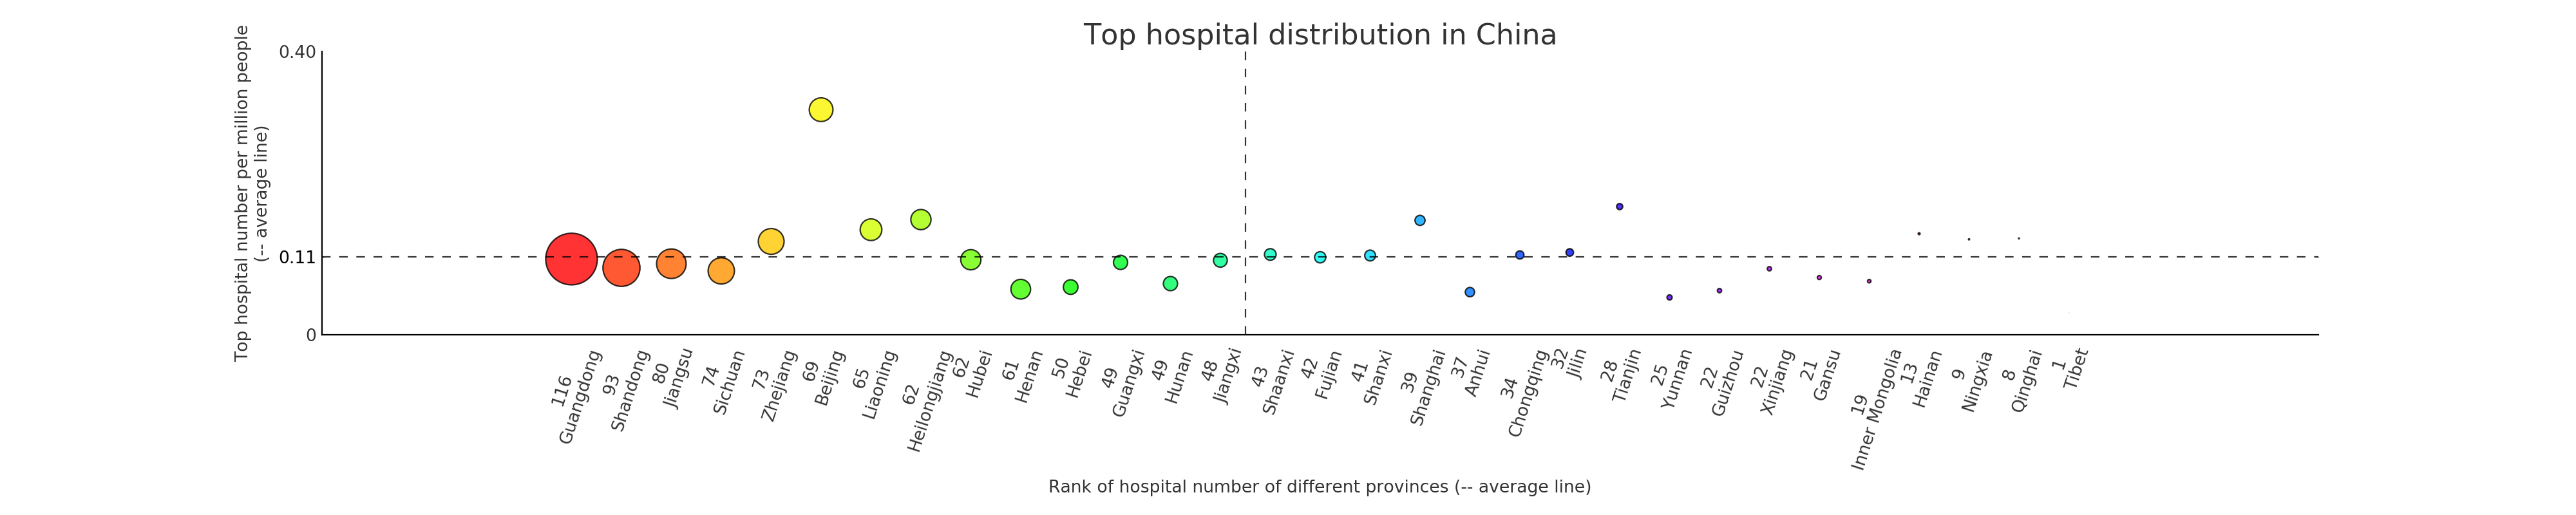

Write the Python code that produced this figure.

# coding: utf-8

# In[1]:

import pandas as pd

province = {'湖北':'Hubei', '湖南':'Hunan', '广东':'Guangdong', '广西':'Guangxi', '河北':'Hebei', '河南':'Henan', 
            '山西':'Shanxi', '山东':'Shandong', '江苏':'Jiangsu', '江西':'Jiangxi', '浙江':'Zhejiang', '黑龙江':'Heilongjiang',
            '新疆':'Xinjiang', '云南':'Yunnan', '贵州':'Guizhou', '福建':'Fujian', '吉林':'Jilin', '安徽':'Anhui',
            '四川':'Sichuan', '西藏':'Tibet', '宁夏':'Ningxia', '辽宁':'Liaoning', '青海':'Qinghai', '甘肃':'Gansu',
            '陕西':'Shaanxi', '内蒙古':'Inner Mongolia', '台湾':'Taiwan', '北京':'Beijing', '上海':'Shanghai', '天津':'Tianjin',
            '海南':'Hainan', '重庆':'Chongqing'}


# In[57]:

df1 = pd.read_csv('hospital.csv')
df1 = df1.drop(['hospital','hospital_id','city', 'char', 'telephone', 'longitude', 'latitude', 'route', 'address'], axis = 1)
df1['count'] = 1
df1 = df1[df1['level'] == '三甲']
df1 = df1.replace(province)
df1.head()


# In[58]:

df2 = pd.read_excel('population.xls', skiprows = 3)
df2 = df2.drop([31, 32])
df2 = df2.iloc[:, :2]
for i in df2.index:
    if df2['地区'][i] == '内蒙古自治区':
        df2['地区'][i] = '内蒙古'
    elif df2['地区'][i] == '黑龙江省':
        df2['地区'][i] = '黑龙江'
    else:
        df2['地区'][i] = df2['地区'][i][:2]
df2 = df2.replace(province)
df2 = df2.rename(columns={'地区':'province', '2015年':'population'})

df2.head()


# In[255]:

hsp_sum = df1.groupby('province').agg(sum)
hsp_sum = hsp_sum.reset_index()
hsp = pd.merge(hsp_sum, df2, how='outer', on='province')
hsp['avg'] = hsp['count']/(hsp['population']/10)
hsp = hsp.sort_values(by='count', axis=0, ascending=False)
hsp = hsp.reset_index()

print(hsp['count'].sum())

hsp['str'] = hsp['province']
for i in hsp.index:
    hsp['str'][i] = str(hsp['count'][i]) + '\n' + hsp['str'][i]

hsp.head()


# In[150]:

hsp_avg = hsp['count'].mean()
def rank_avg():
    for i in range(0, len(hsp.index)-1):
        if hsp.loc[i, 'count'] > hsp_avg > hsp.loc[i+1, 'count']:
            return i
rank_avg = rank_avg() + 0.5
print(rank_avg)


# In[272]:

get_ipython().magic('matplotlib notebook')

import numpy as np
import matplotlib.pyplot as plt

N = 31

r = np.array(hsp['avg'])


theta = np.linspace(0, N, N, endpoint=False)


area = np.array(hsp['count'])**3/1200

colors = theta

plt.figure(figsize=(25,5))
plt.title('Top hospital distribution in China', alpha=0.8, fontsize = 20)
plt.xlabel('Rank of hospital number of different provinces (-- average line)', alpha=0.8)
plt.ylabel('Top hospital number per million people\n(-- average line)', alpha=0.8)


plt.axhline(y=round(hsp['avg'].mean(), 2), color='black', linestyle='--', alpha=0.8)

plt.axvline(x=rank_avg, color='black', linestyle='--', alpha=0.8)

pic = plt.scatter(theta, r, c=colors, s=area, cmap='hsv', alpha=0.8)

plt.tick_params(top='off', bottom='off', left='off', right='off', labelleft='on', labelbottom='on')
plt.xticks(theta, np.array(hsp['str']), rotation=72, alpha=0.8) 

ax = plt.gca()
ax.spines['right'].set_color('none')
ax.spines['top'].set_color('none')
ax.set_yticklabels(['0', '', '', '', '', '', '', '', '0.40'], alpha=0.8)
ax.set_yticklabels([round(hsp['avg'].mean(), 2)], minor=True)
ax.set_yticks([round(hsp['avg'].mean(), 2)], minor=True)



plt.subplots_adjust(bottom=0.35)

plt.show()
